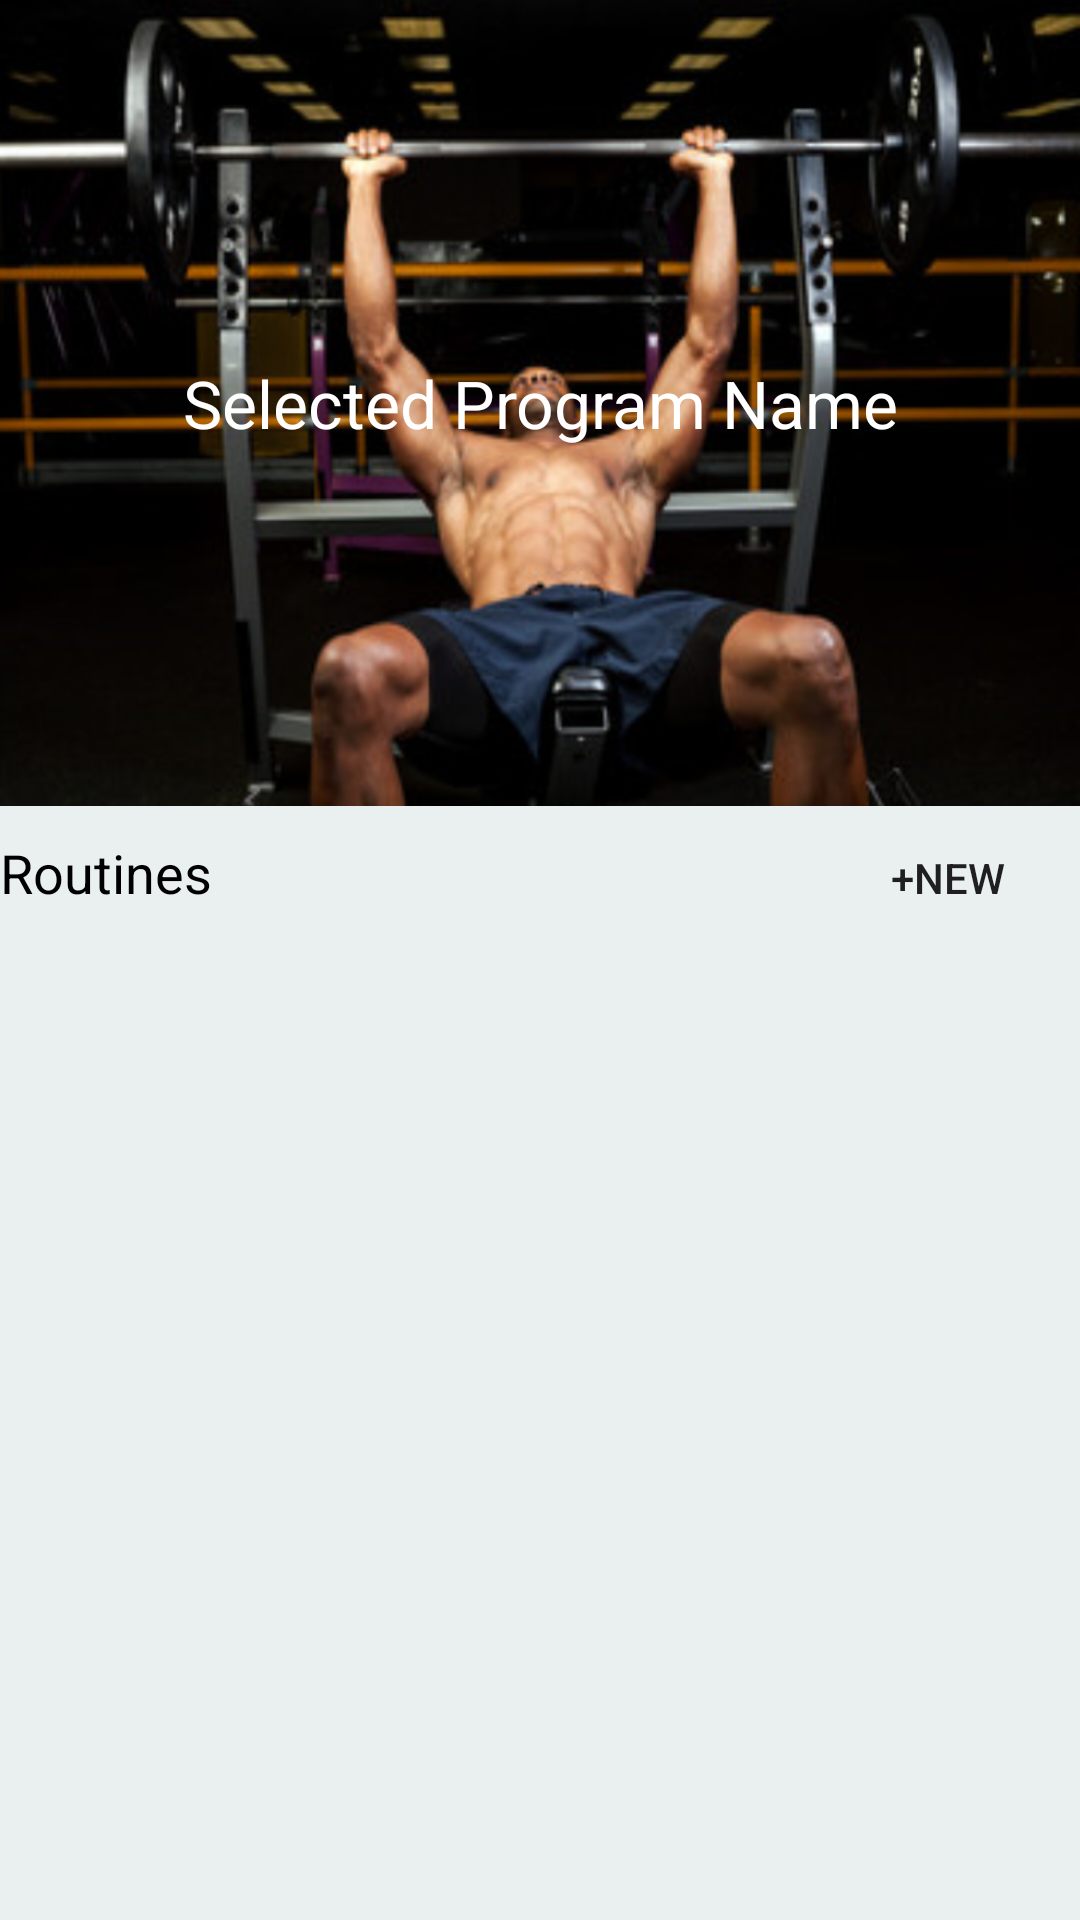

Here is an Android app screen rendered from its layout file. Give the layout XML and the strings, colors and styles it references.
<!-- AndroidManifest.xml: application theme AppTheme -->
<!-- res/layout/activity_viewprogram.xml -->
<?xml version="1.0" encoding="utf-8"?>
<RelativeLayout xmlns:android="http://schemas.android.com/apk/res/android"
    android:orientation="vertical" android:layout_width="match_parent"
    android:layout_height="match_parent"
    android:background="@color/colorGap"
    >

    <TextView
        android:id="@+id/textViewProgram1"
        android:layout_width="fill_parent"
        android:layout_height="wrap_content"
        android:padding="16dp"
        android:textSize="22dp"
        android:text="Selected Program Name"
        android:textAlignment="center"
        android:gravity="center"
        android:textAppearance="?android:attr/textAppearanceMedium"
        android:background="@mipmap/program1"
        android:textColor="@android:color/white"
        android:layout_alignParentTop="true"
        android:layout_alignParentStart="true" />

    <TextView

        android:id="@+id/textViewProgram2"
        android:layout_width="wrap_content"
        android:layout_height="wrap_content"
        android:layout_marginStart="@dimen/activity_horizontal_margin"
        android:textColor="@android:color/black"
        android:textAppearance="?android:attr/textAppearanceMedium"
        android:text="Routines"
        android:background="@android:color/transparent"
        android:layout_alignBaseline="@+id/buttonViewProgram1"
        android:layout_alignBottom="@+id/buttonViewProgram1"
        android:layout_alignParentStart="true" />

    <Button
        android:id="@+id/buttonViewProgram1"
        android:layout_width="wrap_content"
        android:layout_height="wrap_content"
        android:background="@android:color/transparent"
        android:text="+New"
        android:layout_marginEnd="@dimen/activity_horizontal_margin"
        android:layout_below="@+id/textViewProgram1"
        android:layout_alignParentEnd="true" />

    <ListView

        android:layout_width="wrap_content"
        android:layout_height="wrap_content"
        android:id="@+id/viewprogram_container1"
        android:layout_below="@+id/buttonViewProgram1"
        android:background="@android:color/transparent"
        android:dividerHeight="2dp"
        />


</RelativeLayout>
<!-- resources referenced by this layout -->
<resources>
  <color name="colorGap">#eaf0f0</color>
  <!-- mipmap program1: png bitmap (mipmap-xhdpi, 474093 bytes) -->
  <style name="AppTheme" parent="Theme.AppCompat.Light.NoActionBar">
          
          <item name="colorPrimary">@color/colorGap</item>
          <item name="colorPrimaryDark">@color/colorPrimaryDark</item>
          <item name="colorAccent">@color/colorAccent</item>
          <item name="android:windowTranslucentStatus">true</item>
          <item name="colorControlNormal">@color/colorWhite</item>
          <item name="android:statusBarColor">@color/colorGray</item>
          <item name="android:navigationBarColor">@color/colorGray</item>
  
      </style>
  <color name="colorPrimaryDark">#95989A</color>
  <color name="colorAccent">#00a557</color>
  <color name="colorWhite">#FFFFFF</color>
  <color name="colorGray">#584f60</color>
</resources>
